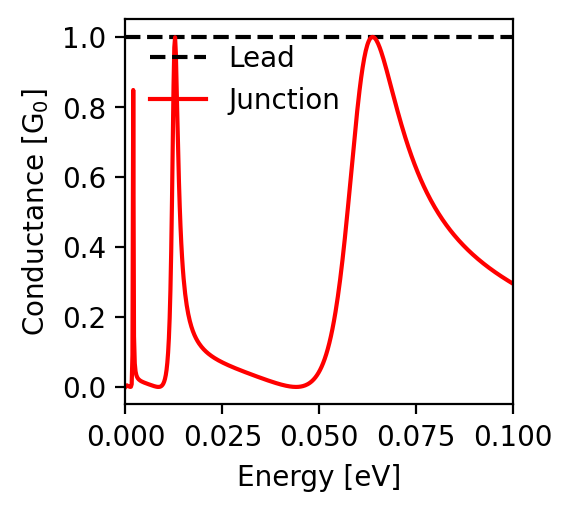

The table this chart was drawn from, first rows:
energy; conductance
-0.1; 0.295
-0.0998; 0.296
-0.0996; 0.298
-0.0994; 0.299
-0.0992; 0.3
-0.099; 0.302
-0.0988; 0.303
-0.0986; 0.304
-0.0984; 0.306
-0.0982; 0.307
-0.098; 0.309
-0.0978; 0.31
-0.0976; 0.311
-0.0974; 0.313
-0.0972; 0.314
-0.097; 0.316
-0.0968; 0.317
-0.0966; 0.319
-0.0964; 0.32
-0.0962; 0.322
-0.096; 0.323
-0.0958; 0.325
-0.0956; 0.326
-0.0954; 0.328
-0.0952; 0.329
-0.095; 0.331
-0.0948; 0.333
-0.0946; 0.334
-0.0944; 0.336
-0.0942; 0.337
-0.094; 0.339
-0.0938; 0.341
-0.0936; 0.342
-0.0934; 0.344
-0.0932; 0.346
-0.093; 0.347
-0.0928; 0.349
-0.0926; 0.351
-0.0924; 0.353
-0.0922; 0.354
-0.092; 0.356
-0.0918; 0.358
-0.0916; 0.36
-0.0914; 0.361
-0.0912; 0.363
-0.091; 0.365
-0.0908; 0.367
-0.0906; 0.369
-0.0904; 0.371
-0.0902; 0.373
-0.09; 0.375
-0.0898; 0.377
-0.0896; 0.379
-0.0894; 0.381
-0.0892; 0.383
-0.089; 0.385
-0.0888; 0.387
-0.0886; 0.389
-0.0884; 0.391
-0.0882; 0.393
... 941 more rows
